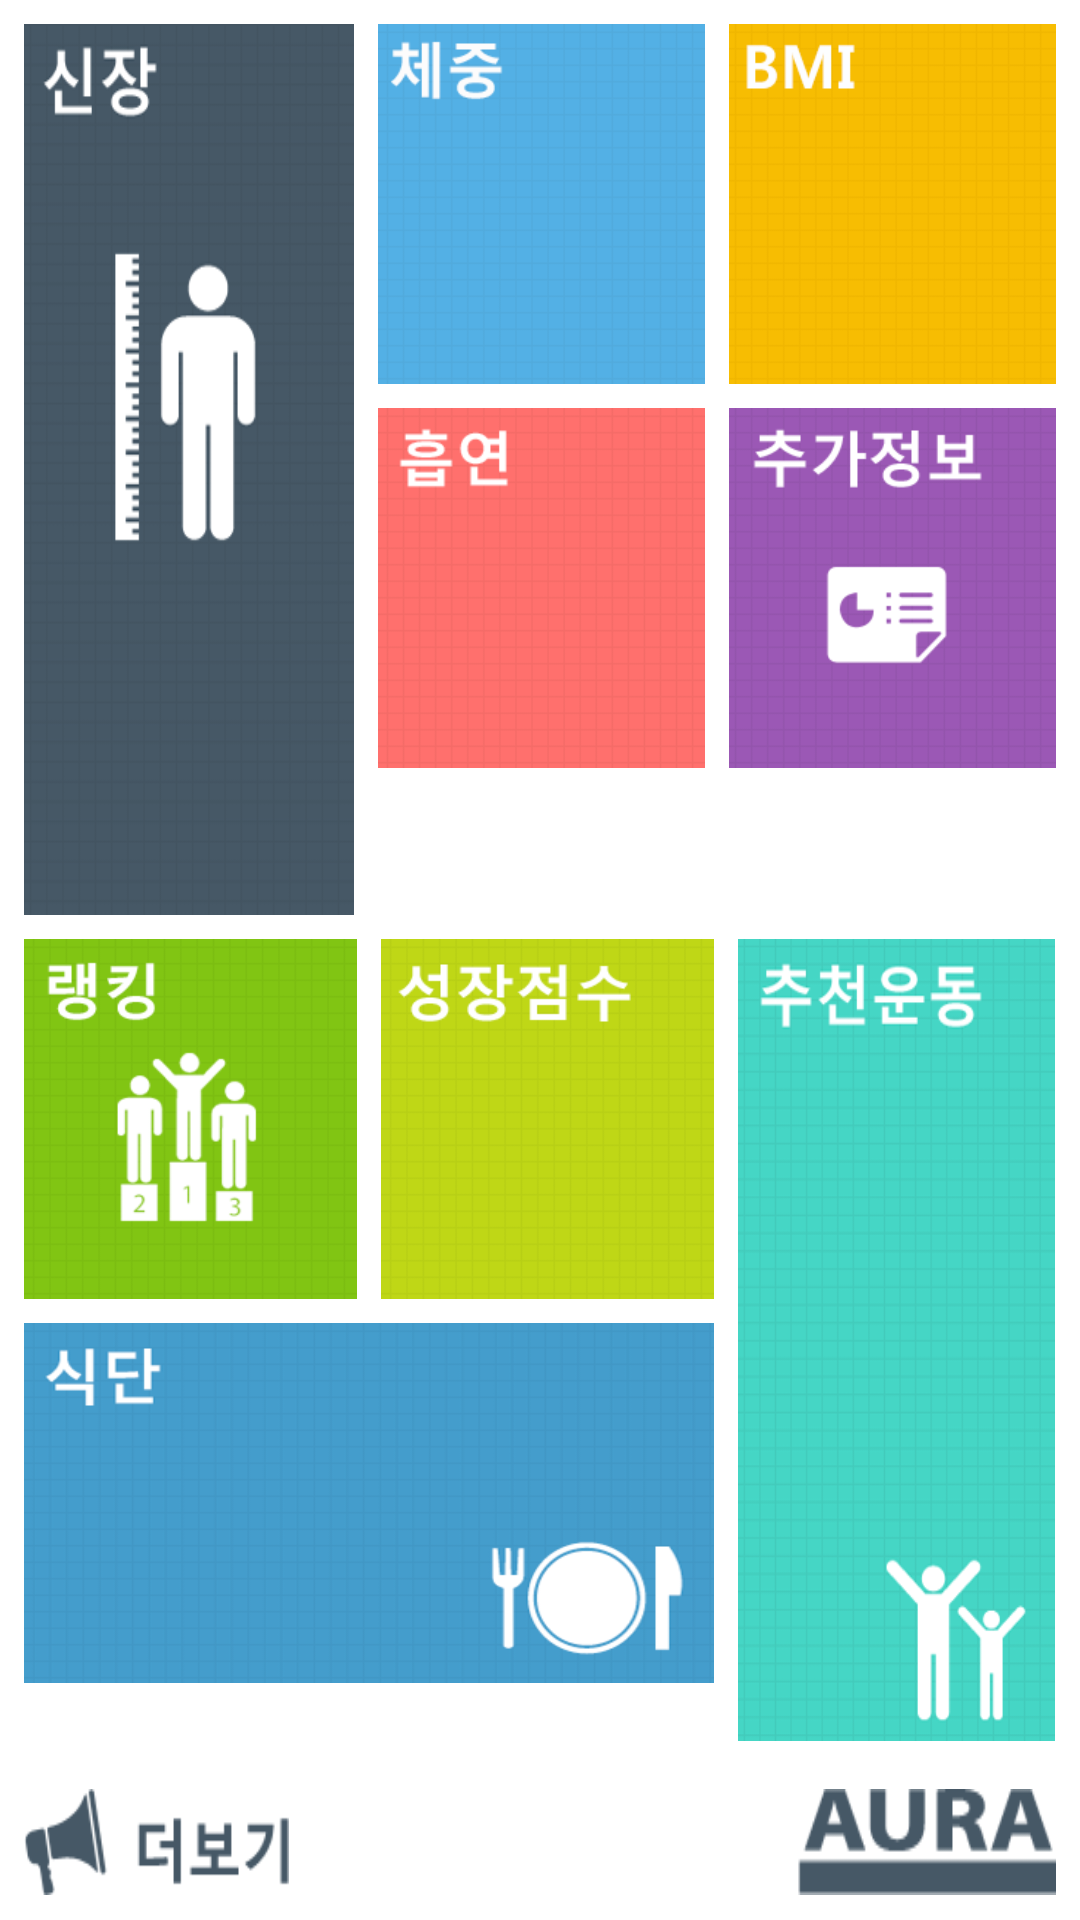

Reconstruct the res/layout file that produces this screen, plus the resources it refers to.
<!-- AndroidManifest.xml: application theme Sherlock.__Theme.DarkActionBar -->
<!-- res/layout/main_new3.xml -->
<?xml version="1.0" encoding="utf-8"?>
<LinearLayout xmlns:android="http://schemas.android.com/apk/res/android"
    android:id="@+id/mainlayout"
    android:layout_width="match_parent"
    android:layout_height="match_parent"
    android:background="@color/white"
    android:orientation="vertical"
    android:paddingLeft="8dp"
    android:paddingRight="8dp" >

    <LinearLayout
        android:layout_width="match_parent"
        android:layout_height="0dp"
        android:layout_marginTop="8dp"
        android:layout_weight="5"
        android:orientation="horizontal" >

        

        <Button
            android:id="@+id/imageview1"
            android:layout_width="0dp"
            android:layout_height="match_parent"
            android:layout_weight="3.30"
            android:background="@drawable/metro_btn_cm"
            android:gravity="bottom|center_horizontal"
            android:paddingBottom="8dp"
            android:textColor="@color/white"
            android:textStyle="bold" />

        <LinearLayout
            android:layout_width="0dp"
            android:layout_height="wrap_content"
            android:layout_weight="7"
            android:orientation="vertical" >

            <LinearLayout
                android:layout_width="wrap_content"
                android:layout_height="0dp"
                android:layout_marginBottom="8dp"
                android:layout_marginLeft="8dp"
                android:layout_weight="1"
                android:orientation="horizontal" >

                

                <Button
                    android:id="@+id/imageview2"
                    android:layout_width="match_parent"
                    android:layout_height="match_parent"
                    android:layout_marginRight="8dp"
                    android:layout_weight="1"
                    android:background="@drawable/metro_btn_kg"
                    android:gravity="center"
                    android:textColor="@color/c_465866"
                    android:textStyle="bold" />

                

                <Button
                    android:id="@+id/imageview3"
                    android:layout_width="match_parent"
                    android:layout_height="match_parent"
                    android:layout_weight="1"
                    android:background="@drawable/metro_btn_bmi"
                    android:gravity="center"
                    android:textColor="@color/white"
                    android:textStyle="bold" />
            </LinearLayout>

            <LinearLayout
                android:layout_width="wrap_content"
                android:layout_height="0dp"
                android:layout_weight="1"
                android:orientation="horizontal" >

                

                <Button
                    android:id="@+id/imageview4"
                    android:layout_width="0dp"
                    android:layout_height="match_parent"
                    android:layout_marginLeft="8dp"
                    android:layout_marginRight="8dp"
                    android:layout_weight="1"
                    android:background="@drawable/metro_btn_smoking"
                    android:gravity="center"
                    android:textColor="@color/c_465866"
                    android:textStyle="bold" />

                

                <Button
                    android:id="@+id/imageview5"
                    android:layout_width="0dp"
                    android:layout_height="match_parent"
                    android:layout_weight="1"
                    android:background="@drawable/metro_btn_add_more"
                    android:gravity="right|center_vertical"
                    android:textColor="@color/white"
                    android:textStyle="bold" />
            </LinearLayout>
        </LinearLayout>
    </LinearLayout>

    

    <LinearLayout
        android:id="@+id/fliplayout2"
        android:layout_width="match_parent"
        android:layout_height="0dp"
        android:layout_marginBottom="8dp"
        android:layout_marginTop="8dp"
        android:layout_weight="4.5"
        android:orientation="horizontal" >

        <LinearLayout
            android:layout_width="0dp"
            android:layout_height="wrap_content"
            android:layout_marginRight="8dp"
            android:layout_weight="7"
            android:orientation="vertical" >

            <LinearLayout
                android:layout_width="match_parent"
                android:layout_height="0dp"
                android:layout_weight="1"
                android:orientation="horizontal" >

                

                <Button
                    android:id="@+id/imageview6"
                    android:layout_width="0dp"
                    android:layout_height="match_parent"
                    android:layout_marginRight="8dp"
                    android:layout_weight="1"
                    android:background="@drawable/metro_btn_ranking"
                    android:gravity="center"
                    android:textColor="@color/white" />

                

                <Button
                    android:id="@+id/imageview7"
                    android:layout_width="0dp"
                    android:layout_height="match_parent"
                    android:layout_weight="1"
                    android:background="@drawable/metro_btn_g_point"
                    android:gravity="center"
                    android:textColor="@color/white" />
            </LinearLayout>

            

            <Button
                android:id="@+id/imageview8"
                android:layout_width="match_parent"
                android:layout_height="0dp"
                android:layout_marginTop="8dp"
                android:layout_weight="1"
                android:background="@drawable/metro_btn_food" />
        </LinearLayout>

        

        <Button
            android:id="@+id/imageview9"
            android:layout_width="0dp"
            android:layout_height="match_parent"
            android:layout_weight="3.22"
            android:background="@drawable/metro_btn_video_list" />
    </LinearLayout>

    

    <LinearLayout
        android:id="@+id/fliplayout4"
        android:layout_width="match_parent"
        android:layout_height="0dp"
        android:layout_marginBottom="8dp"
        android:layout_marginTop="8dp"
        android:layout_weight="0.6"
        android:orientation="horizontal"
        android:visibility="visible" >

        
        <ImageButton
            android:id="@+id/btn_more"
            android:layout_width="wrap_content"
            android:layout_height="match_parent"
            android:layout_marginRight="140dp"
            android:layout_weight="1"
            android:background="@drawable/metro_btn_more"
            android:onClick="clickMore" />

        <TextView
            android:layout_width="0dp"
            android:layout_height="match_parent"
            android:layout_weight="2"
            android:visibility="visible" />

        
        <ImageButton
            android:layout_width="wrap_content"
            android:layout_height="match_parent"
            android:layout_weight="1"
            android:background="@drawable/metro_btn_aura_logo"
            android:onClick="clickAuraLogo" />
    </LinearLayout>

</LinearLayout>
<!-- resources referenced by this layout -->
<resources>
  <color name="c_465866">#465866</color>
  <color name="white">#ffffff</color>
  <!-- drawable metro_btn_add_more (drawable) -->
  <?xml version="1.0" encoding="utf-8"?>
  <selector xmlns:android="http://schemas.android.com/apk/res/android">
  
  	<item 
  		android:state_pressed="true" 
  		android:drawable="@drawable/metro_add_more_on" />
  	<item 
  	    android:state_enabled="true"		
  		android:drawable="@drawable/metro_add_more_off" />
  	<item		
  		android:state_enabled="false"
  android:drawable="@drawable/metro_cm_off" />
  </selector>
  <!-- drawable metro_btn_bmi (drawable) -->
  <?xml version="1.0" encoding="utf-8"?>
  <selector xmlns:android="http://schemas.android.com/apk/res/android">
  
  	<item 
  		android:state_pressed="true" 
  		android:drawable="@drawable/metro_bmi_on" />
  	<item 
  	    android:state_enabled="true"		
  		android:drawable="@drawable/metro_bmi_off" />
  	<item		
  		android:state_enabled="false"
  		android:drawable="@drawable/metro_bmi_off" />
  </selector>
  <!-- drawable metro_btn_cm (drawable) -->
  <?xml version="1.0" encoding="utf-8"?>
  <selector xmlns:android="http://schemas.android.com/apk/res/android">
  
  	<item 
  		android:state_pressed="true" 
  		android:drawable="@drawable/metro_cm_on" />
  	<item 
  	    android:state_enabled="true"		
  		android:drawable="@drawable/metro_cm_off" />
  	<item		
  		android:state_enabled="false"
  android:drawable="@drawable/metro_cm_off" />
  </selector>
  <!-- drawable metro_btn_food (drawable) -->
  <?xml version="1.0" encoding="utf-8"?>
  <selector xmlns:android="http://schemas.android.com/apk/res/android">
  
  	<item 
  		android:state_pressed="true" 
  		android:drawable="@drawable/metro_diet_on"/>
  	<item 
  	    android:state_enabled="true"		
  		android:drawable="@drawable/metro_diet_off"/>
  	<item		
  		android:state_enabled="false"
  		android:drawable="@drawable/metro_diet_off"/>
  </selector>
  <!-- drawable metro_btn_g_point (drawable) -->
  <?xml version="1.0" encoding="utf-8"?>
  <selector xmlns:android="http://schemas.android.com/apk/res/android">
  
  	<item 
  		android:state_pressed="true" 
  		android:drawable="@drawable/metro_g_poing_on" />
  	<item 
  	    android:state_enabled="true"		
  		android:drawable="@drawable/metro_g_poing_off" />
  	<item		
  		android:state_enabled="false"
  		android:drawable="@drawable/metro_g_poing_off" />
  </selector>
  <!-- drawable metro_btn_kg (drawable) -->
  <?xml version="1.0" encoding="utf-8"?>
  <selector xmlns:android="http://schemas.android.com/apk/res/android">
  
  	<item 
  		android:state_pressed="true" 
  		android:drawable="@drawable/metro_kg_on"/>
  	<item 
  	    android:state_enabled="true"		
  		android:drawable="@drawable/metro_kg_off"/>
  	<item		
  		android:state_enabled="false"
  		android:drawable="@drawable/metro_kg_off"/>
  </selector>
  <!-- drawable metro_btn_ranking (drawable) -->
  <?xml version="1.0" encoding="utf-8"?>
  <selector xmlns:android="http://schemas.android.com/apk/res/android">
  
  	<item 
  		android:state_pressed="true" 
  		android:drawable="@drawable/metro_ranking_on"/>
  	<item 
  	    android:state_enabled="true"		
  		android:drawable="@drawable/metro_ranking_off"/>
  	<item		
  		android:state_enabled="false"
  		android:drawable="@drawable/metro_ranking_off"/>
  </selector>
  <!-- drawable metro_btn_smoking (drawable) -->
  <?xml version="1.0" encoding="utf-8"?>
  <selector xmlns:android="http://schemas.android.com/apk/res/android">
  
  	<item 
  		android:state_pressed="true" 
  		android:drawable="@drawable/metro_smoking_on"/>
  	<item 
  	    android:state_enabled="true"		
  		android:drawable="@drawable/metro_smoking_off"/>
  	<item		
  		android:state_enabled="false"
  		android:drawable="@drawable/metro_smoking_off"/>
  </selector>
</resources>
